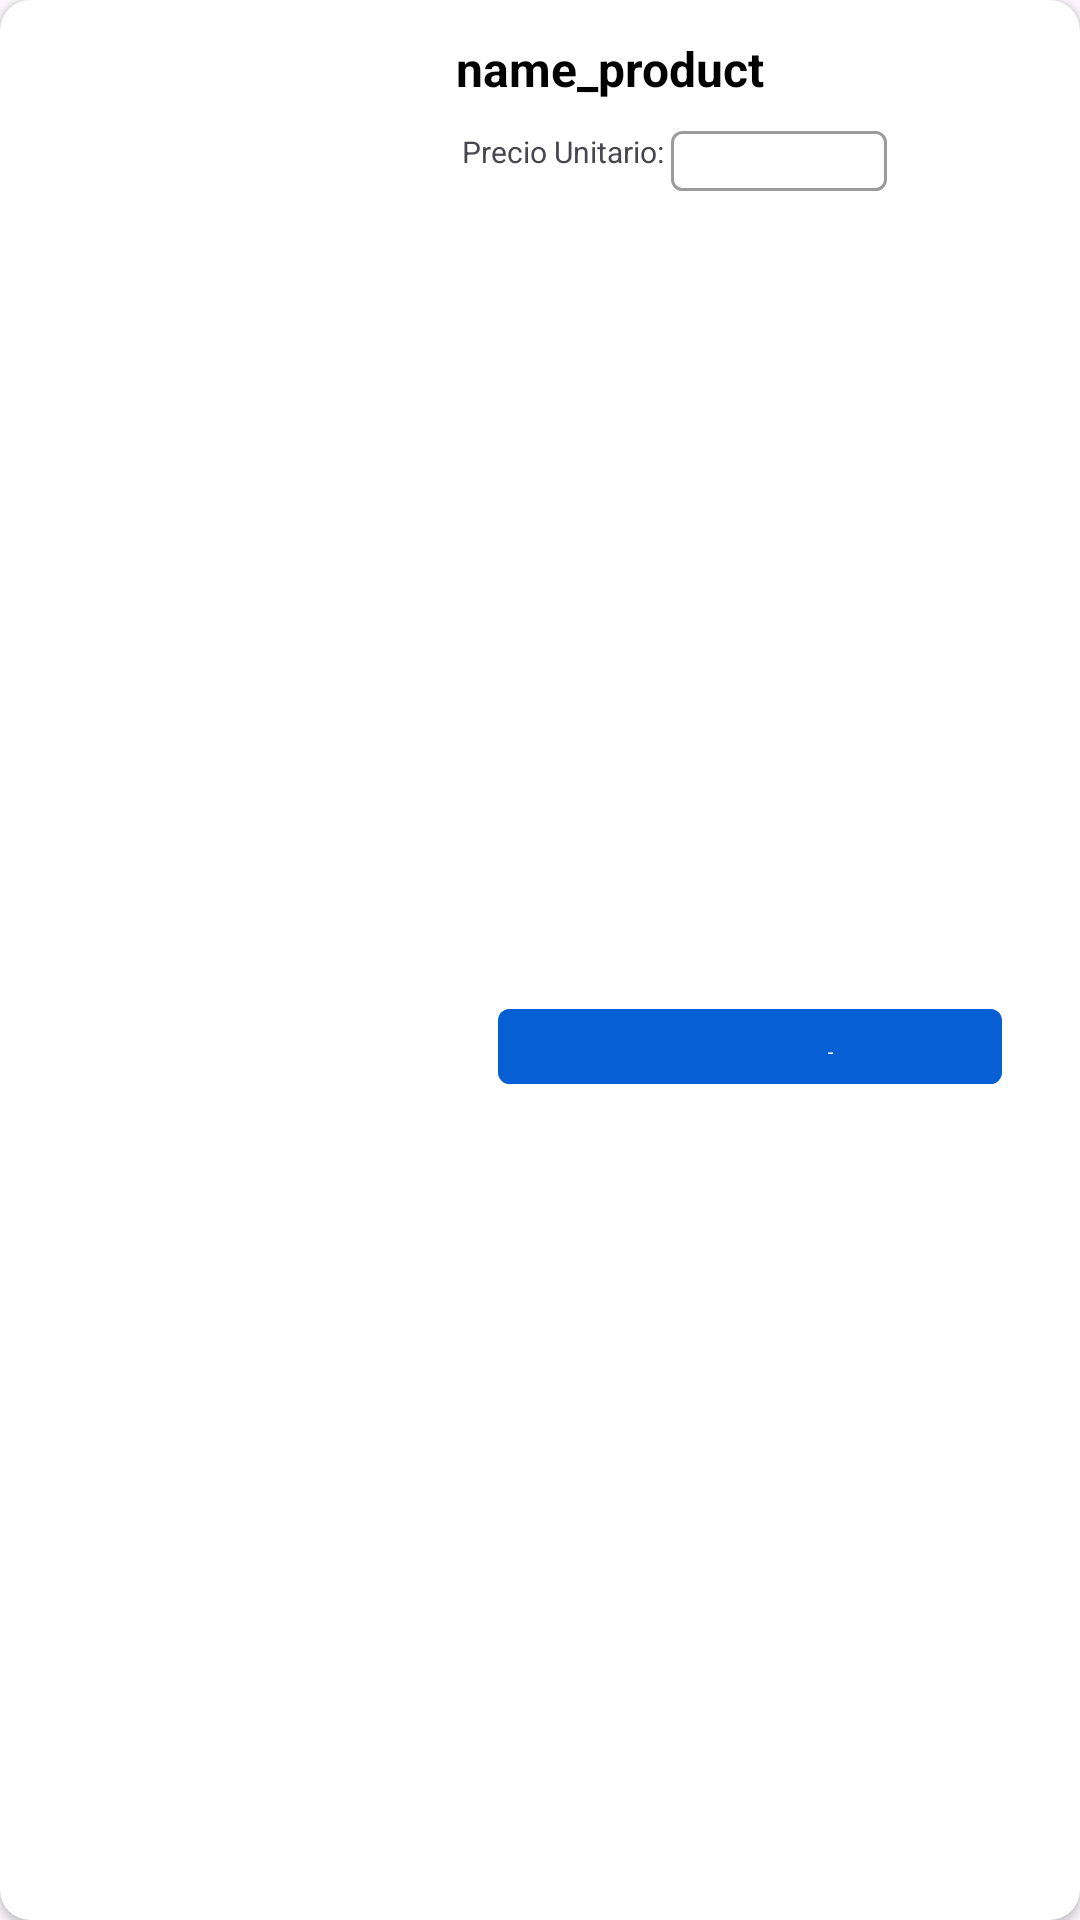

Here is an Android app screen rendered from its layout file. Give the layout XML and the strings, colors and styles it references.
<!-- AndroidManifest.xml: application theme AppTheme -->
<!-- res/layout/custom_try.xml -->
<?xml version="1.0" encoding="utf-8"?>



<androidx.cardview.widget.CardView xmlns:android="http://schemas.android.com/apk/res/android"
    xmlns:app="http://schemas.android.com/apk/res-auto"
    xmlns:tools="http://schemas.android.com/tools"
    android:layout_width="match_parent"
    android:layout_height="wrap_content"
    android:layout_margin="10dp"
    app:cardCornerRadius="10dp">

    <androidx.constraintlayout.widget.ConstraintLayout
        android:layout_width="match_parent"
        android:layout_height="match_parent"
        android:padding="10dp">

        <ImageView
            android:id="@+id/marcas_product"
            android:layout_width="140dp"
            android:layout_height="140dp"
            android:src="@drawable/avatar"
            app:layout_constraintStart_toStartOf="parent"
            app:layout_constraintTop_toTopOf="parent" />

        <TextView
            android:id="@+id/gas_camion_name"
            android:layout_width="0dp"
            android:layout_height="wrap_content"
            android:layout_marginEnd="4dp"
            android:layout_marginRight="4dp"
            android:padding="2dp"
            android:text="name_product"
            android:textColor="@color/black"
            android:textSize="16sp"
            android:textStyle="bold"
            app:layout_constraintBottom_toTopOf="@+id/textView"
            app:layout_constraintEnd_toEndOf="parent"
            app:layout_constraintStart_toEndOf="@+id/marcas_product"
            app:layout_constraintTop_toTopOf="parent" />

        

        

        <TextView
            android:id="@+id/textView11"
            android:layout_width="wrap_content"
            android:layout_height="wrap_content"
            android:layout_marginStart="4dp"
            android:layout_marginLeft="4dp"
            android:layout_marginTop="8dp"
            android:text="Precio Unitario: "
            android:textSize="10sp"
            app:layout_constraintBottom_toTopOf="@+id/textView13"
            app:layout_constraintEnd_toStartOf="@+id/etxtPrecioUnitario"
            app:layout_constraintStart_toEndOf="@+id/marcas_product"
            app:layout_constraintTop_toBottomOf="@+id/gas_camion_name" />

        <EditText
            android:id="@+id/etxtPrecioUnitario"
            android:layout_width="72dp"
            android:layout_height="20dp"
            android:layout_marginTop="8dp"
            android:background="@drawable/custom_cantidad"
            android:ems="10"
            android:gravity="center"
            android:inputType="numberDecimal"
            android:textSize="14sp"
            app:layout_constraintBottom_toTopOf="@+id/textView13"
            app:layout_constraintStart_toEndOf="@+id/textView11"
            app:layout_constraintTop_toBottomOf="@+id/gas_camion_name"
            app:layout_constraintVertical_bias="0.6" />

        

        <Button
            android:id="@+id/guardar_misproductos"
            android:layout_width="0dp"
            android:layout_height="25dp"
            android:layout_marginStart="16dp"
            android:layout_marginTop="8dp"
            android:layout_marginEnd="16dp"
            android:layout_marginBottom="4dp"
            android:background="@drawable/custom_button"
            android:text="Agregar Producto"
            android:textColor="@color/white"
            app:layout_constraintBottom_toBottomOf="parent"
            app:layout_constraintEnd_toEndOf="parent"
            app:layout_constraintStart_toEndOf="@+id/marcas_product"
            app:layout_constraintTop_toBottomOf="@+id/etxtPrecioUnitario" />

    </androidx.constraintlayout.widget.ConstraintLayout>


</androidx.cardview.widget.CardView>
<!-- resources referenced by this layout -->
<resources>
  <color name="black">#000000</color>
  <color name="white">#FFFFFF</color>
  <!-- drawable custom_button (drawable) -->
  <?xml version="1.0" encoding="utf-8"?>
  
  <shape xmlns:android="http://schemas.android.com/apk/res/android"
      android:shape="rectangle">
  
      <solid android:color="@color/fondoitems" />
      <stroke
          android:width="1dp"
          android:color="@color/fondoitems" />
  
      <corners android:radius="10px" />
  
  </shape>
  <!-- drawable custom_cantidad (drawable) -->
  <?xml version="1.0" encoding="utf-8"?>
  
  <shape xmlns:android="http://schemas.android.com/apk/res/android"
      android:shape="rectangle">
      <solid android:color="@android:color/transparent" />
      <stroke
          android:width="1dp"
          android:color="@color/subtitle" />
      <corners android:radius="10px" />
  </shape>
  <style name="AppTheme" parent="Theme.Material3.Light">
          
          <item name="colorPrimary">@color/colorPrimary</item>
          <item name="colorPrimaryVariant">@color/bar_secondary</item>
          <item name="colorAccent">@color/colorAccent</item>
          <item name="android:statusBarColor">@color/bar_secondary</item>
          <item name="android:windowLightNavigationBar">true</item>
      </style>
  <color name="fondoitems">#065FD3</color>
  <color name="subtitle">#9b9b9b</color>
  <color name="colorPrimary">#065FD3</color>
  <color name="bar_secondary">#1469D9</color>
  <color name="colorAccent">#2196F3</color>
</resources>
